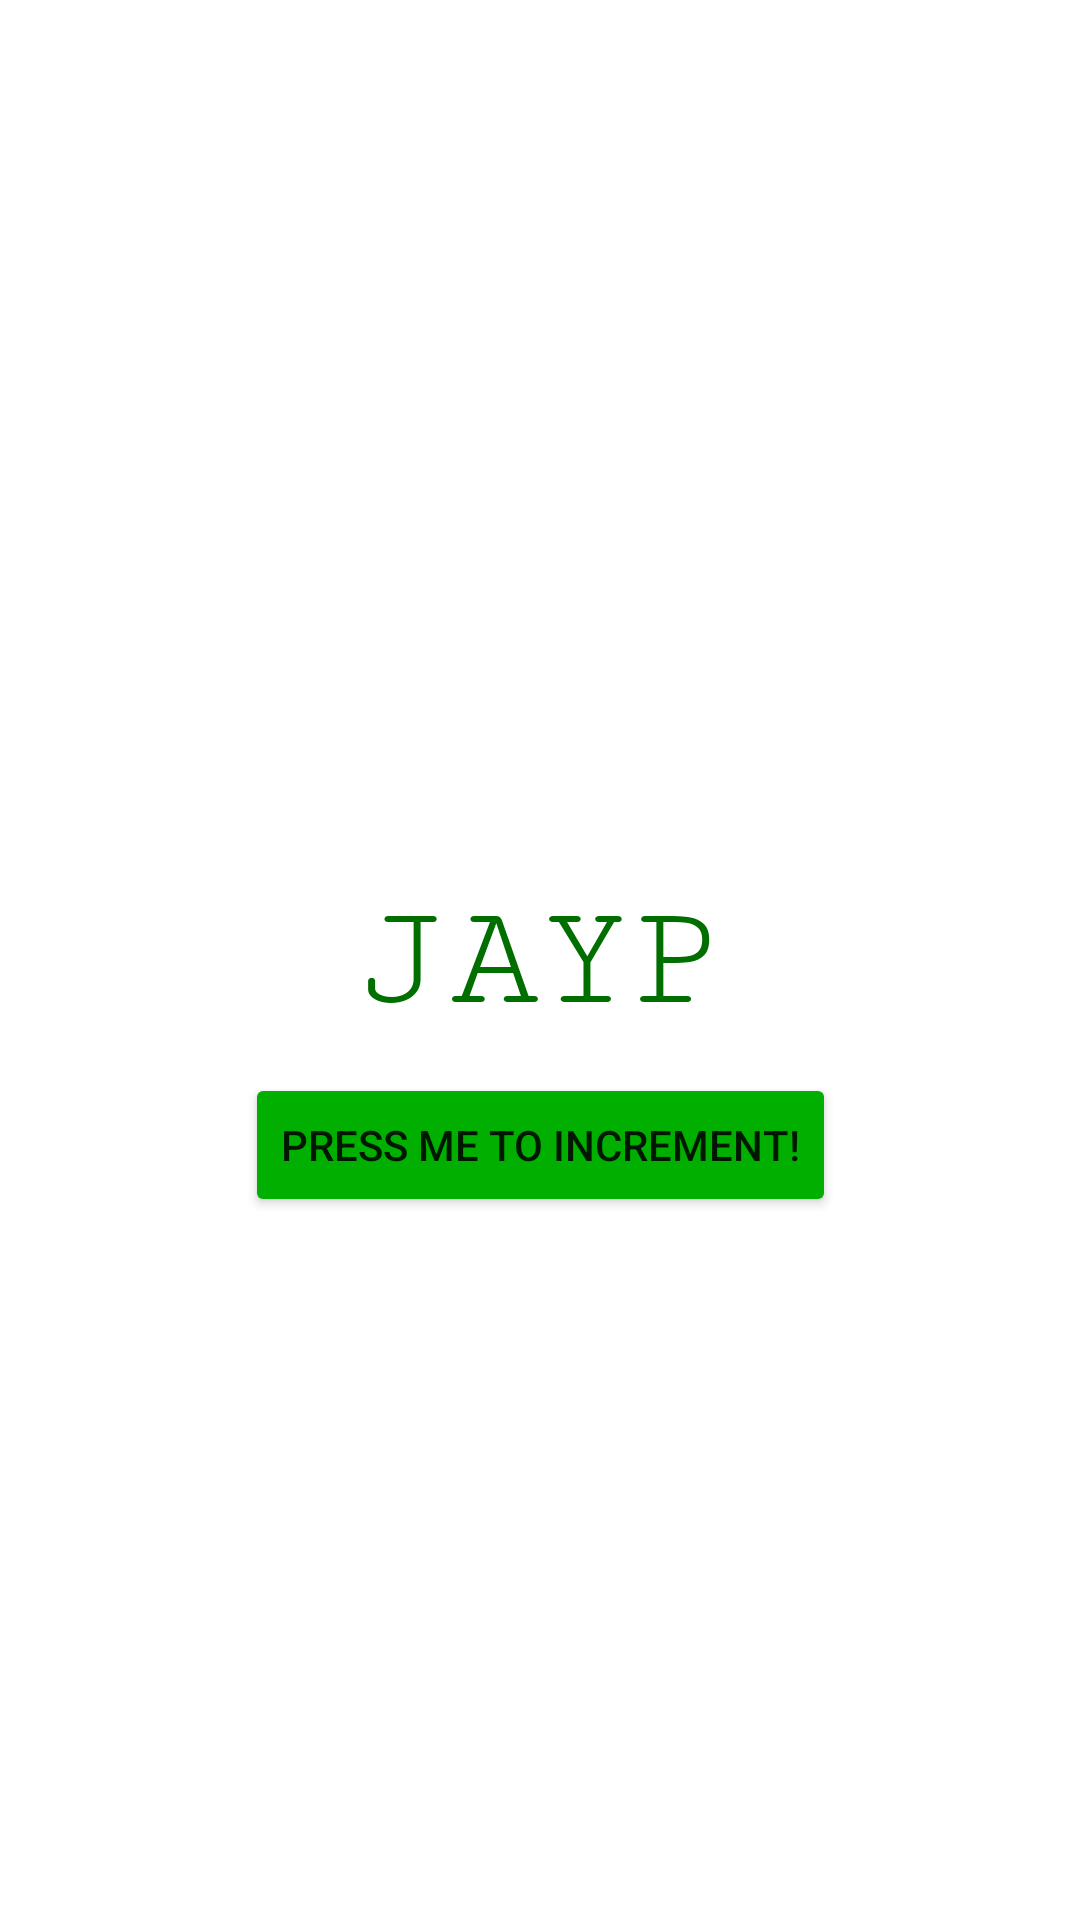

The Android layout XML behind this screen, and the referenced resources:
<!-- AndroidManifest.xml: application theme Theme.PlayboiKotlin -->
<!-- res/layout/activity_dan.xml -->
<?xml version="1.0" encoding="utf-8"?>
<androidx.constraintlayout.widget.ConstraintLayout xmlns:android="http://schemas.android.com/apk/res/android"
    xmlns:app="http://schemas.android.com/apk/res-auto"
    xmlns:tools="http://schemas.android.com/tools"
    android:layout_width="match_parent"
    android:layout_height="match_parent"
    tools:context=".dan.DanActivity">

    <TextView
        android:id="@+id/dan_textview"
        android:layout_width="wrap_content"
        android:layout_height="wrap_content"
        android:fontFamily="serif-monospace"
        android:text="jayp"
        android:textAllCaps="true"
        android:textColor="#006F00"
        android:textSize="50dp"
        app:layout_constraintBottom_toBottomOf="parent"
        app:layout_constraintEnd_toEndOf="parent"
        app:layout_constraintStart_toStartOf="parent"
        app:layout_constraintTop_toTopOf="parent" />

    <Button
        android:id="@+id/increment_button"
        android:layout_width="wrap_content"
        android:layout_height="wrap_content"
        android:layout_margin="10dp"
        android:backgroundTint="#00AF00"
        android:text="press me to increment!"
        app:layout_constraintEnd_toEndOf="parent"
        app:layout_constraintStart_toStartOf="parent"
        app:layout_constraintTop_toBottomOf="@id/dan_textview" />


</androidx.constraintlayout.widget.ConstraintLayout>
<!-- resources referenced by this layout -->
<resources>
  <style name="Theme.PlayboiKotlin" parent="Theme.MaterialComponents.DayNight.DarkActionBar">
          
          <item name="colorPrimary">@color/purple_500</item>
          <item name="colorPrimaryVariant">@color/purple_700</item>
          <item name="colorOnPrimary">@color/white</item>
          
          <item name="colorSecondary">@color/teal_200</item>
          <item name="colorSecondaryVariant">@color/teal_700</item>
          <item name="colorOnSecondary">@color/black</item>
          
          <item name="android:statusBarColor" tools:targetApi="l">?attr/colorPrimaryVariant</item>
          
      </style>
  <!-- not gathered from this repository: default colours our renderer supplied (Android Studio template values) -->
  <color name="purple_500">#FF6200EE</color>
  <color name="purple_700">#FF3700B3</color>
  <color name="teal_200">#FF03DAC5</color>
  <color name="teal_700">#FF018786</color>
  <color name="black">#FF000000</color>
  <color name="white">#FFFFFFFF</color>
</resources>
